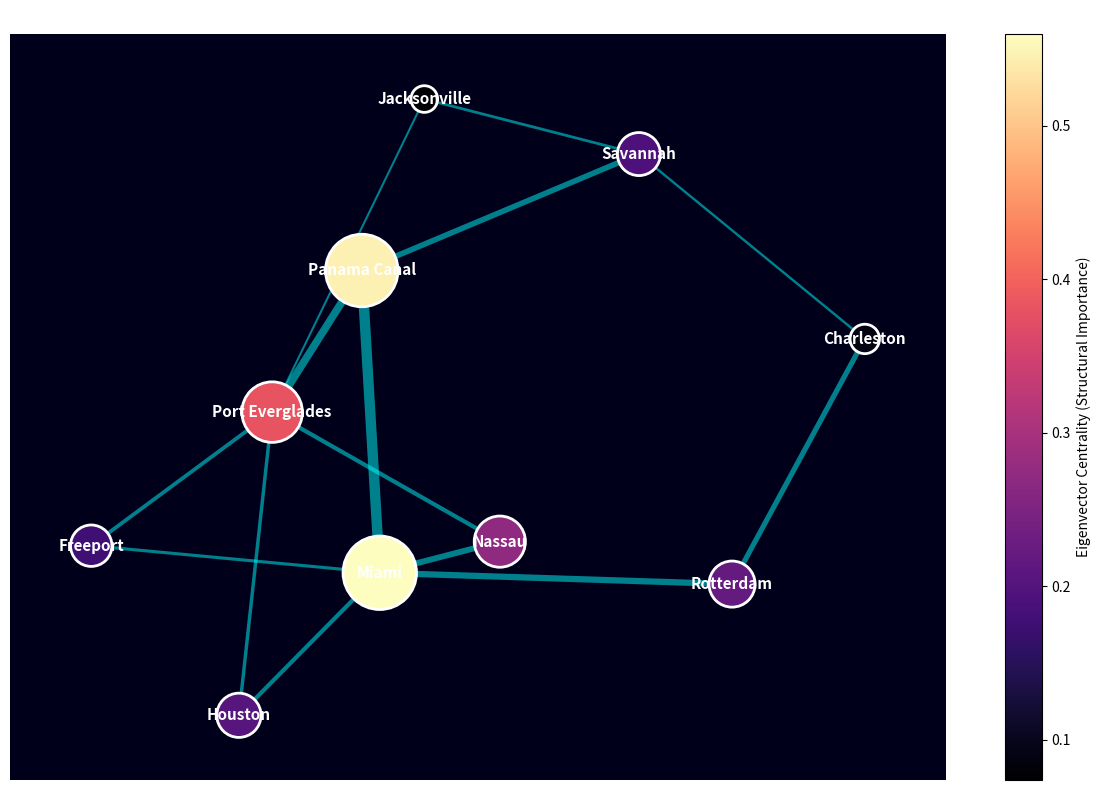

Source code (Python):
import pandas as pd
import networkx as nx
import matplotlib.pyplot as plt
import numpy as np

print("Step 1: Ingesting Supply Chain Edge List...")
# In a production environment, this list is generated by tracking MMSIs across multiple port geofences.
# We are using realistic trade volumes for the US Southeast / Caribbean network.
trade_routes = [
    ('Miami', 'Nassau', 850), ('Port Everglades', 'Nassau', 600),
    ('Miami', 'Freeport', 450), ('Port Everglades', 'Freeport', 550),
    ('Jacksonville', 'Port Everglades', 300), ('Savannah', 'Jacksonville', 400),
    ('Charleston', 'Savannah', 350), ('Panama Canal', 'Miami', 1500),
    ('Panama Canal', 'Port Everglades', 1100), ('Panama Canal', 'Savannah', 800),
    ('Rotterdam', 'Miami', 900), ('Rotterdam', 'Charleston', 750),
    ('Houston', 'Miami', 600), ('Houston', 'Port Everglades', 500)
]

# Convert to Pandas DataFrame
edges_df = pd.DataFrame(trade_routes, columns=['Source', 'Target', 'Traffic_Volume'])

print("Step 2: Building the Mathematical Graph...")
# Initialize a NetworkX Graph
G = nx.from_pandas_edgelist(edges_df, source='Source', target='Target', edge_attr='Traffic_Volume')

print("Step 3: Calculating Eigenvector Centrality...")
# This calculates the structural importance of each port. 
# A port is "central" if it is connected to OTHER highly connected ports.
centrality = nx.eigenvector_centrality_numpy(G, weight='Traffic_Volume')

# Add the centrality scores back to the graph nodes
nx.set_node_attributes(G, centrality, 'centrality')

# Sort and print the most critical ports
print("\n--- SUPPLY CHAIN VULNERABILITY RANKING ---")
ranked_ports = sorted(centrality.items(), key=lambda x: x[1], reverse=True)
for rank, (port, score) in enumerate(ranked_ports, 1):
    print(f"{rank}. {port:<15} (Centrality Score: {score:.3f})")

print("\nStep 4: Rendering Network Topology...")
# ==========================================
# VISUALIZATION
# ==========================================
fig, ax = plt.subplots(figsize=(12, 8))
ax.set_facecolor('#00001a')

# We use the Spring Layout algorithm to physically space the nodes based on their connections
pos = nx.spring_layout(G, k=0.8, seed=42)

# Node sizes will scale exponentially based on their Centrality Score
node_sizes = [v * 5000 for v in centrality.values()]
# Edge thicknesses will scale based on Traffic Volume
edge_weights = [G[u][v]['Traffic_Volume'] / 200 for u, v in G.edges()]

# Draw the Edges (Shipping Routes)
nx.draw_networkx_edges(G, pos, width=edge_weights, edge_color='cyan', alpha=0.5, ax=ax)

# Draw the Nodes (Ports)
# We color them using the 'magma' colormap - higher centrality glows brighter
nodes = nx.draw_networkx_nodes(G, pos, node_size=node_sizes, 
                               node_color=list(centrality.values()), 
                               cmap='magma', edgecolors='white', linewidths=2, ax=ax)

# Add Port Names
nx.draw_networkx_labels(G, pos, font_size=11, font_weight='bold', font_color='white', ax=ax)

plt.title('Maritime Supply Chain: Network Topology & Eigenvector Centrality', color='white', fontsize=14)
plt.colorbar(nodes, label='Eigenvector Centrality (Structural Importance)')

# Clean up axes
ax.set_xticks([])
ax.set_yticks([])
for spine in ax.spines.values():
    spine.set_visible(False)

plt.tight_layout()
plt.show()
